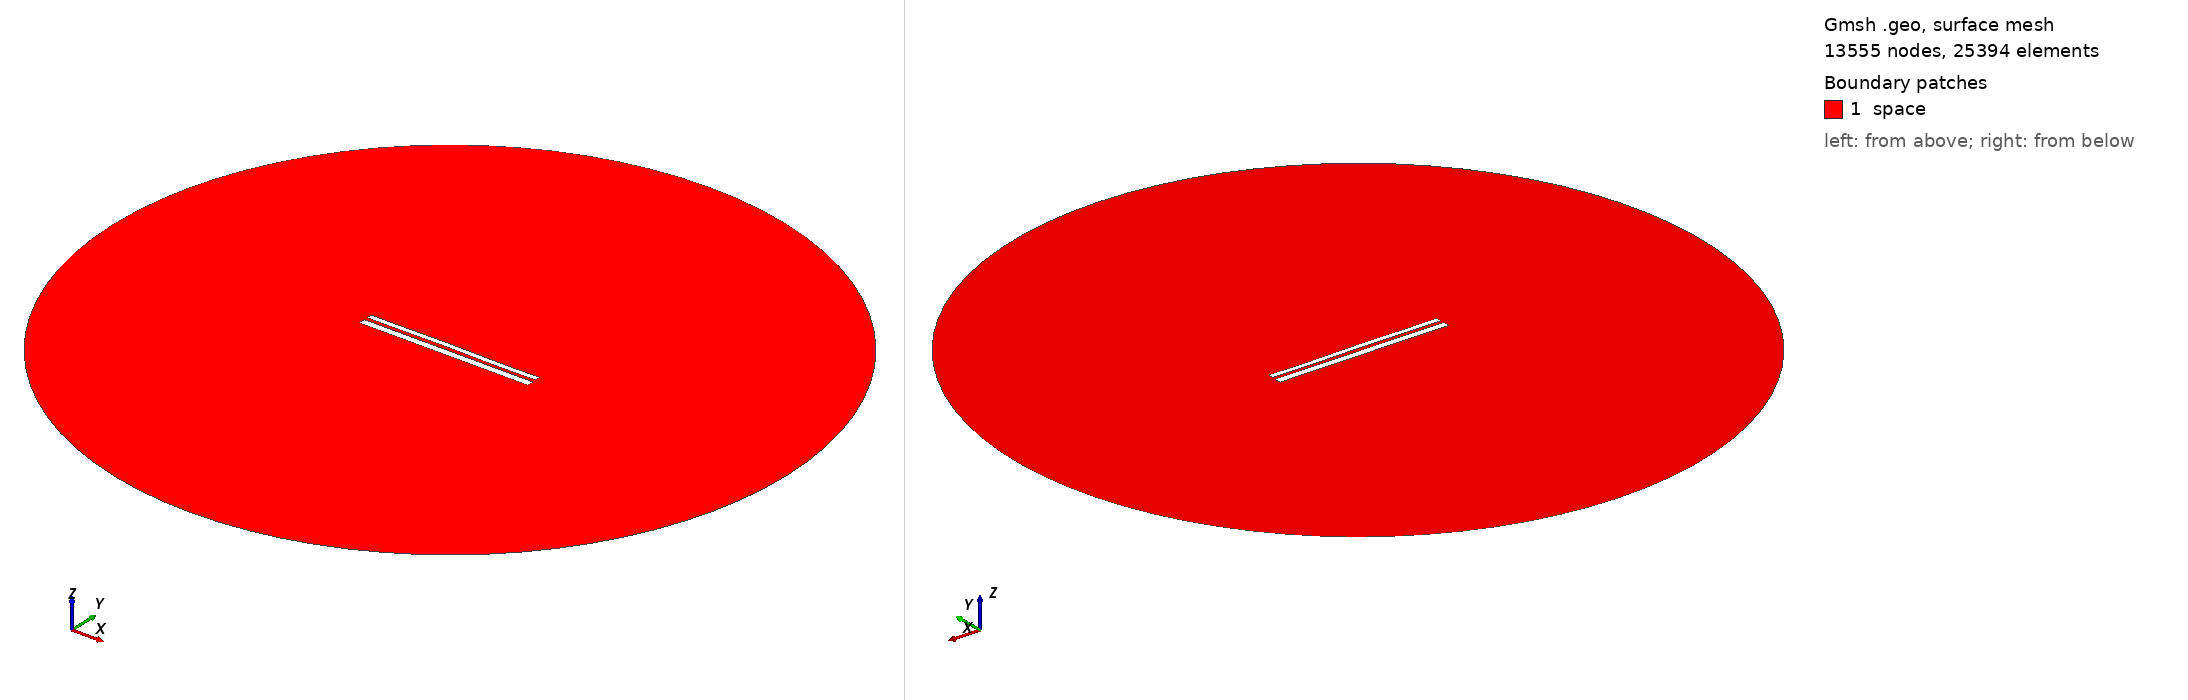

Gmsh geometry script, surface-meshed: 13555 nodes, 25394 surface elements. Boundary patches (legend numbers): 1 space. Left view from above one corner, right view from below the opposite corner. Legend entries are the model's physical surfaces. The drawing asked Gmsh for element sizes between 1% and 20% of the model's largest extent; the script's own settings can give other sizes.

=== 10217.geo (drawn) ===
//---------------------------------------
// Geometry kernel
//---------------------------------------

SetFactory("OpenCASCADE");



//---------------------------------------
// Parameters of the geometry
//---------------------------------------

// Overetch of the upper plate
overetch = 0.375;

// Distance between the plates
distance = 1.75;

// Discretization over the x axis (for the deformation)
nx = 50; 

// Length of the plate
L = 100 - overetch; 

// Number of modes
n = 4; 

// 1st mode coefficient
coeff(1) = -0.075;
beta(1) = 0.596864 * 3.1415926535 / L;

// 2nd mode coefficient
coeff(2) = 0.07499999999999998;
beta(2) = 1.49418 * 3.1415926535 / L;

// 3rd mode coefficient
coeff(3) = 0.07499999999999998;
beta(3) = 2.50025 * 3.1415926535 / L;

// 4th mode coefficient
coeff(4) = -0.075;
beta(4) = 3.49999 * 3.1415926535 / L;



//---------------------------------------
// Upper plate (deformed rectangle)
//---------------------------------------

// Coordiantes of the upper plate
xmin = -50;
xmax = 50 - overetch;

// Height of the upper plate
yheight = 4 - 2 * overetch;

// Indexes of the points
UpperID[] = {};
LowerID[] = {};
LeftID[] = {};
RightID[] = {};

// Point index
p = 1;

// Horizontal edges
For i In {1:nx}
    x = xmin + (i-1)*(xmax - xmin)/(nx-1);

    y_bottom = distance / 2 + overetch;
    For j In {1:n}
        C = (Cosh(beta(j)*L) + Cos(beta(j)*L)) / (Sinh(beta(j)*L) + Sin(beta(j)*L));
        y_bottom  = y_bottom + coeff(j) * (Cosh(beta(j)*(x+50)) - Cos(beta(j)*(x+50)) - C * (Sinh(beta(j)*(x+50)) - Sin(beta(j)*(x+50))));
    EndFor

    y_top = y_bottom + yheight;

    Point(p) = {x, y_top, 0, 1.0};
    UpperID[i] = p;
    p = p + 1;

    Point(p) = {x, y_bottom, 0, 1.0};
    LowerID[i] = p;
    p = p + 1;
EndFor

// Create point lists
UpperPts[] = {}; LowerPts[] = {};
For i In {1:nx}
  UpperPts[] += {UpperID[i]};
  LowerPts[] += {LowerID[i]};
EndFor

// Build splines
Spline(1) = {UpperPts[]};
Spline(2) = {LowerPts[]};
Line(3) = {LowerPts[nx-1], UpperPts[nx-1]};
Line(4) = {LowerPts[0], UpperPts[0]};

// Build the plane surface
Curve Loop(1) = {2, 3, -1, -4};
Plane Surface(1) = {1};



//---------------------------------------
// Lower plate (rectangle)
//---------------------------------------

// Vertices
Point(1001) = {-50, -1, 0, 1.0};
Point(1002) = { 50, -1, 0, 1.0};
Point(1003) = { 50,  -5, 0, 1.0};
Point(1004) = {-50,  -5, 0, 1.0};

// Edges
Line(5) = {1001, 1002};
Line(6) = {1002, 1003};
Line(7) = {1003, 1004};
Line(8) = {1004, 1001};

// Plane surface
Line Loop(2) = {5, 6, 7, 8};
Plane Surface(2) = {2}; 



//---------------------------------------
// Outer (fictious) boundary
//---------------------------------------

// Points
Point(1005) = {0, 0, 0};       // Center
Point(1006) = {200, 0, 0};     // Start point
Point(1007) = {0, 200, 0};     // 90 degrees
Point(1008) = {-200, 0, 0};    // 180 degrees
Point(1009) = {0, -200, 0};    // 270 degrees

// Circle arcs (each needs start, center, end)
Circle(9) = {1006, 1005, 1007};
Circle(10) = {1007, 1005, 1008};
Circle(11) = {1008, 1005, 1009};
Circle(12) = {1009, 1005, 1006};

// Plane surface for the entire domain
Curve Loop(3) = {9, 10, 11, 12};
Surface(3) = {3};

// Subtract the plates from the whole domain to obtain the actual domain where we want to solve the equations
BooleanDifference{ Surface{3}; Delete; }{ Surface{1}; Surface{2}; Delete; }




//---------------------------------------
// Transfinite Lines/Curves
//---------------------------------------

// Set the number of points on the boundaries
r = 7;

// Plates
Transfinite Curve {1, 2} = 50*r Using Progression 1;
Transfinite Curve {3, 4} = 2*r Using Progression 1;
Transfinite Line {5, 7} = 50*r Using Progression 1;
Transfinite Line {6, 8} = 2*r Using Progression 1;

// Outer boundary
Transfinite Line {9, 10, 11, 12} = 20 Using Progression 1;



//---------------------------------------
// Physical groups
//---------------------------------------                

// Physical curves (boundaries)
Physical Line("force_segment", 10) = {2};
Physical Line("upper_plate", 11) = {1, 3, 4};
Physical Line("lower_plate", 12) = {5, 6, 7, 8};
Physical Line("boundary", 20) = {9, 10, 11, 12};

// Physical Surfaces
Physical Surface("space", 30) = {3};



//---------------------------------------
// 6. Generate the Mesh
//---------------------------------------

// 2D mesh generation
Mesh 2;
